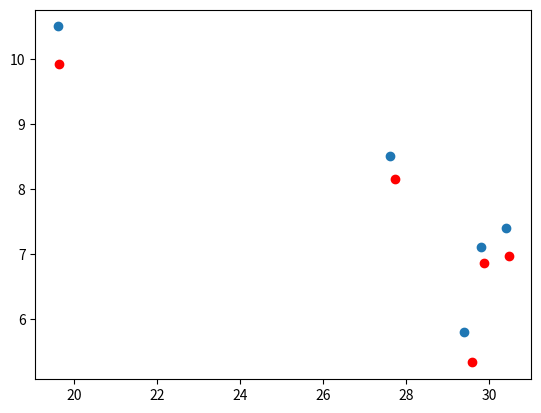

Python code for this plot:
# importing two required module
import numpy as np
import matplotlib.pyplot as plt
import math

measure = np.array([[30.4, 7.4], [29.8, 7.1], [19.6,10.5], [29.4,5.8], [27.6,8.5]])
predict = np.array([[30.472, 6.97], [29.87, 6.86], [19.63,9.93], [29.59,5.33], [27.72,8.16]])
print(np.shape(measure))

plt.scatter(measure[:,0],measure[:,1])


# Plotting point using scatter method
plt.scatter(predict[:,0],predict[:,1], color='red')
plt.show()
    
